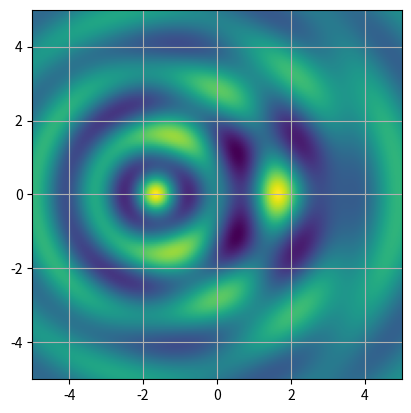

Recreate this plot in Python.
#!/usr/bin/env python

import numpy as np

def f(x, y, x0=0.0, freq=1.0, beta=0.5):
    r = np.sqrt((x - x0)**2 + y**2)
    return np.exp(-beta*r)*np.cos(2.0*np.pi*freq*r)

if __name__ == '__main__':
    import matplotlib.pyplot as plt

    nr_points = 200
    x_min = -5.0
    x_max = 5.0
    y_min = -5.0
    y_max = 5.0
    x = np.linspace(-3.0, 3.0, nr_points)
    y = np.linspace(-3.0, 3.0, nr_points)
    xx, yy = np.meshgrid(x, y)
    v1 = f(xx, yy, x0=-1.0)
    v2 = f(xx, yy, x0=1.0, freq=0.5)
    plt.imshow(v1 + v2, extent=[x_min, x_max, y_min, y_max])
    plt.grid(True)
    plt.show()

